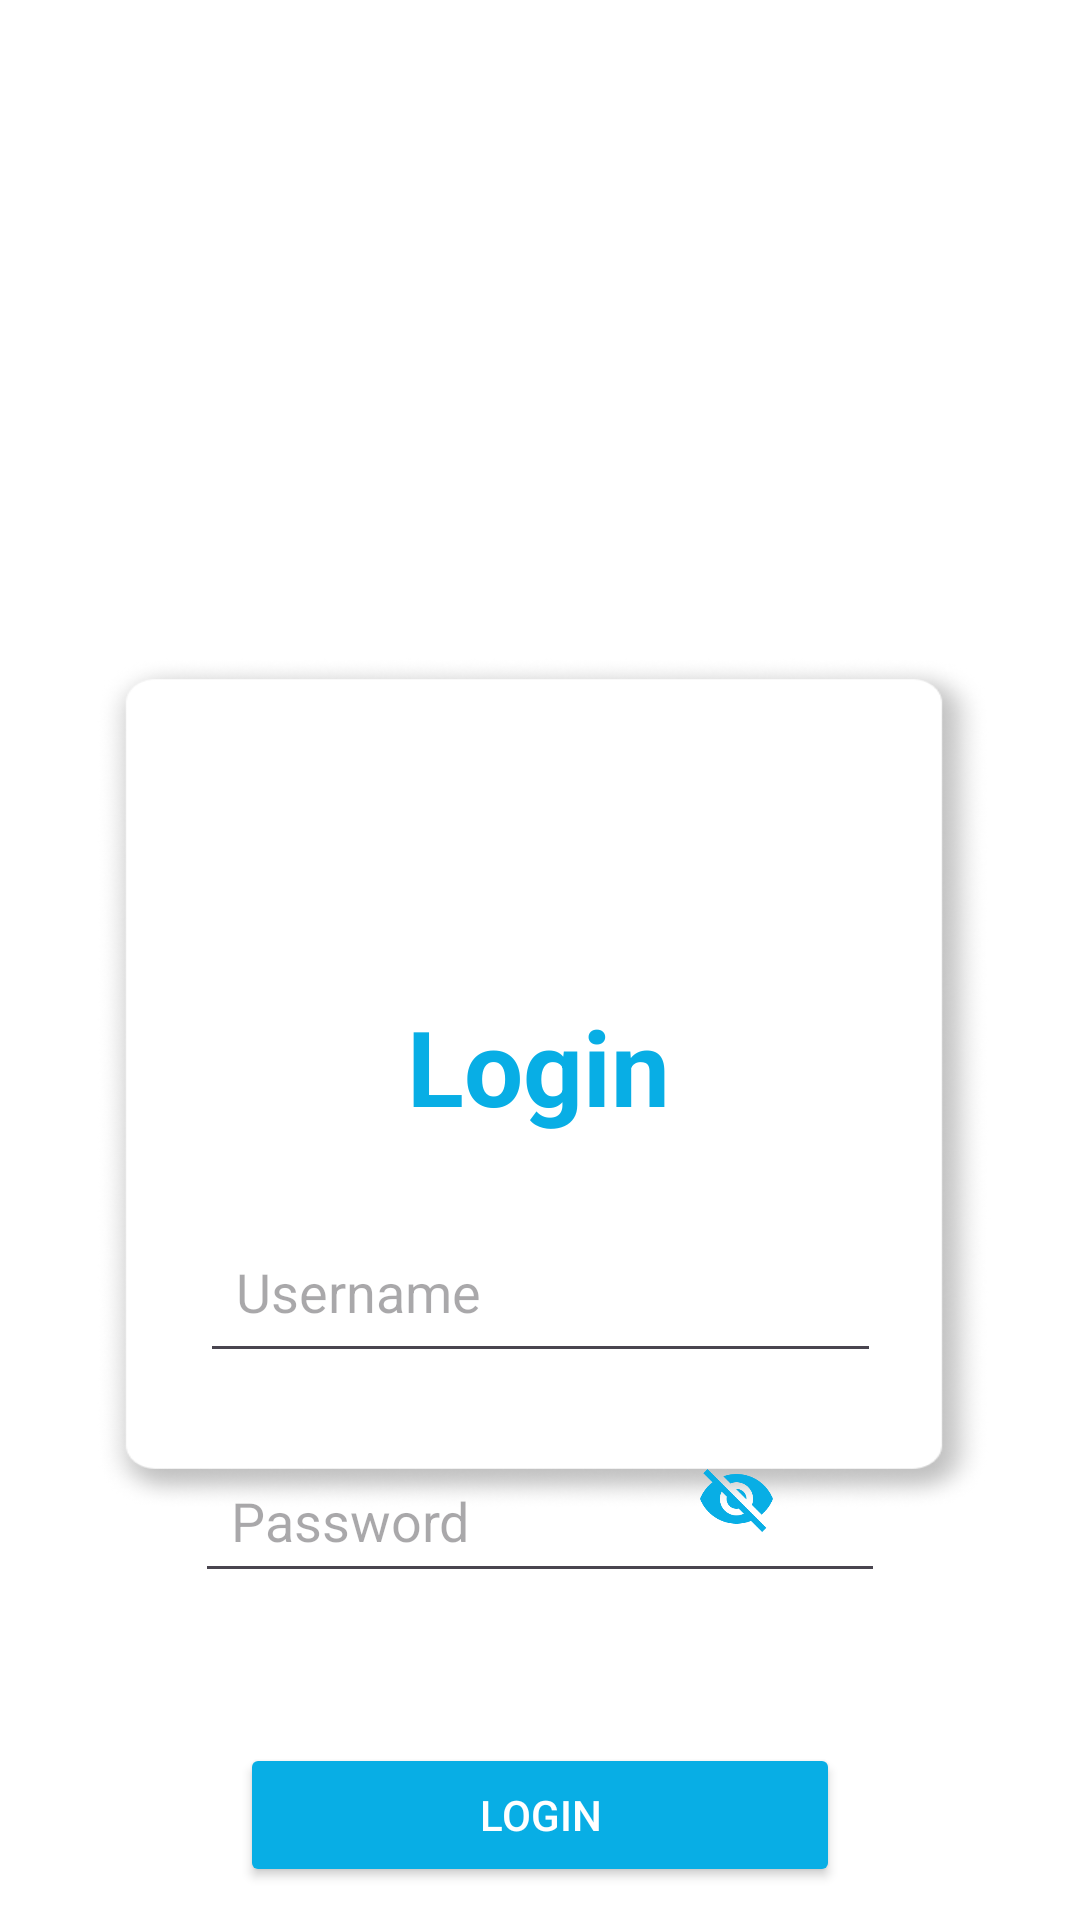

Write the Android layout XML for this screen, with the resource values it uses.
<!-- AndroidManifest.xml: application theme Theme.AplikasiTugasClone -->
<!-- res/layout/activity_login.xml -->
<?xml version="1.0" encoding="utf-8"?>
<androidx.constraintlayout.widget.ConstraintLayout
    xmlns:android="http://schemas.android.com/apk/res/android"
    xmlns:app="http://schemas.android.com/apk/res-auto"
    xmlns:tools="http://schemas.android.com/tools"
    android:layout_width="match_parent"
    android:layout_height="match_parent"
    android:background="@drawable/bglogin"
    tools:context=".LoginActivity">


    <ImageView
        android:id="@+id/logoImageView"
        android:layout_width="184dp"
        android:layout_height="160dp"
        android:layout_alignParentStart="true"
        android:layout_alignParentTop="true"
        android:layout_alignParentEnd="true"
        android:layout_marginTop="104dp"
        android:src="@drawable/logopolije"
        app:layout_constraintEnd_toEndOf="parent"
        app:layout_constraintHorizontal_bias="0.497"
        app:layout_constraintStart_toStartOf="parent"
        app:layout_constraintTop_toTopOf="parent" />

    <TextView
        android:id="@+id/loginTitleTextView"
        android:layout_width="wrap_content"
        android:layout_height="wrap_content"
        android:layout_below="@+id/logoImageView"
        android:layout_alignParentStart="true"
        android:layout_alignParentEnd="true"
        android:layout_marginTop="68dp"
        android:gravity="center"
        android:text="Login"
        android:textColor="#08AEE5"
        android:textSize="35sp"
        android:textStyle="bold"
        app:layout_constraintEnd_toEndOf="parent"
        app:layout_constraintHorizontal_bias="0.498"
        app:layout_constraintStart_toStartOf="parent"
        app:layout_constraintTop_toBottomOf="@+id/logoImageView" />

    <EditText
        android:id="@+id/usernameEditText"
        android:layout_width="227dp"
        android:layout_height="54dp"
        android:layout_below="@+id/loginTitleTextView"
        android:layout_alignParentStart="true"
        android:layout_alignParentEnd="true"
        android:layout_marginTop="25dp"
        android:foregroundTint="#000000"
        android:hint="Username"
        android:inputType="text"
        android:padding="12dp"
        app:layout_constraintEnd_toEndOf="parent"
        app:layout_constraintStart_toStartOf="parent"
        app:layout_constraintTop_toBottomOf="@+id/loginTitleTextView" />

    <EditText
        android:id="@+id/passwordEditText"
        android:layout_width="230dp"
        android:layout_height="wrap_content"
        android:layout_below="@id/usernameEditText"
        android:layout_alignParentStart="true"
        android:layout_alignParentEnd="true"
        android:layout_marginTop="25dp"
        android:foregroundTint="#000000"
        android:hint="Password"
        android:inputType="textPassword"
        android:padding="12dp"
        app:layout_constraintEnd_toEndOf="parent"
        app:layout_constraintStart_toStartOf="parent"
        app:layout_constraintTop_toBottomOf="@+id/usernameEditText" />

    <ImageButton
        android:id="@+id/showPasswordButton"
        android:layout_width="29dp"
        android:layout_height="21dp"
        android:layout_below="@id/usernameEditText"
        android:layout_alignParentEnd="true"
        android:layout_marginTop="32dp"
        android:layout_marginEnd="100dp"
        android:background="@android:color/transparent"
        android:scaleType="fitCenter"
        android:src="@drawable/ic_hideon"
        app:layout_constraintEnd_toEndOf="parent"
        app:layout_constraintTop_toBottomOf="@+id/usernameEditText" />

    <Button
        android:id="@+id/loginButton"
        android:layout_width="match_parent"
        android:layout_height="wrap_content"
        android:layout_below="@+id/passwordEditText"
        android:layout_alignParentStart="true"
        android:layout_alignParentEnd="true"
        android:layout_marginStart="80dp"
        android:layout_marginTop="50dp"
        android:layout_marginEnd="80dp"
        android:backgroundTint="#08AEE5"
        android:fontFamily="sans-serif-medium"
        android:text="Login"
        android:textColor="#FFFFFF"
        app:layout_constraintEnd_toEndOf="parent"
        app:layout_constraintHorizontal_bias="0.0"
        app:layout_constraintStart_toStartOf="parent"
        app:layout_constraintTop_toBottomOf="@+id/passwordEditText" />

    <TextView
        android:id="@+id/registerTextView2"
        android:layout_width="163dp"
        android:layout_height="wrap_content"
        android:layout_below="@id/loginButton"
        android:layout_alignParentStart="true"
        android:layout_marginStart="100dp"
        android:layout_marginTop="84dp"
        android:gravity="center"
        android:text="Belum mempunyai akun?"
        android:textColor="@color/black"
        app:layout_constraintStart_toStartOf="parent"
        app:layout_constraintTop_toBottomOf="@+id/loginButton" />

    <TextView
        android:id="@+id/registerTextView"
        android:layout_width="79dp"
        android:layout_height="wrap_content"
        android:layout_below="@id/loginButton"
        android:layout_alignParentEnd="true"
        android:layout_marginTop="84dp"
        android:layout_toEndOf="@+id/registerTextView2"
        android:gravity="start"
        android:text="Register"
        android:textColor="#007ACC"
        app:layout_constraintEnd_toEndOf="parent"
        app:layout_constraintHorizontal_bias="0.0"
        app:layout_constraintStart_toEndOf="@+id/registerTextView2"
        app:layout_constraintTop_toBottomOf="@+id/loginButton" />


</androidx.constraintlayout.widget.ConstraintLayout>
<!-- resources referenced by this layout -->
<resources>
  <!-- drawable bglogin: png bitmap (drawable, 33503 bytes) -->
  <!-- drawable ic_hideon: png bitmap (drawable, 3827 bytes) -->
  <style name="Theme.AplikasiTugasClone" parent="Base.Theme.AplikasiTugasClone" />
  <style name="Base.Theme.AplikasiTugasClone" parent="Theme.Material3.DayNight.NoActionBar">
          
          <item name="colorPrimary">#08AEE5</item>
      </style>
  <!-- not gathered from this repository: default colours our renderer supplied (Android Studio template values) -->
  <color name="black">#FF000000</color>
</resources>
